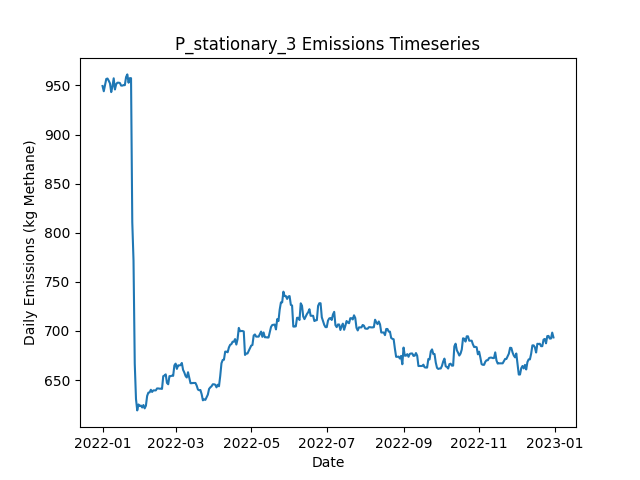

The data file committed next to this chart (first rows):
Date, Daily Emissions (Kg Methane), Daily Mitigable Emissions (Kg Methane), Daily Non-Mitigable Emissions (Kg Methan…, Daily Cost ($), Active Leaks, New Leaks, Leaks Repaired, Leaks Naturally Repaired, Leaks Tagged, Daily Repair Cost ($), Daily Natural Repair Cost ($), stationary_mdl_high Deployment Cost ($), stationary_mdl_high Sites flagged for Fo…, stationary_mdl_high Leaks tagged for rep…, stationary_mdl_high Sites Visited, stationary_mdl_high Travel Time (Minutes…, stationary_mdl_high Survey Time (Minutes…, OGI_FU_mdl_high Deployment Cost ($), OGI_FU_mdl_high Sites flagged for Follow…, OGI_FU_mdl_high Leaks tagged for repair, OGI_FU_mdl_high Sites Visited, OGI_FU_mdl_high Travel Time (Minutes), OGI_FU_mdl_high Survey Time (Minutes)
2022-01-01, 949.5, 689.1, 260.4, 6030, 350, 351, 0, 1, 0.00000, 0.00000, 200, 6030, 0, , 10, 0, 0, 0.00000, , 0, 0, 0, 0
2022-01-02, 944.1, 683.5, 260.6, 30, 351, 2, 0, 1, 0.00000, 0.00000, 200, 30, 0, , 10, 0, 0, 0.00000, , 0, 0, 0, 0
2022-01-03, 950.6, 690, 260.6, 30, 353, 2, 0, 0, 0.00000, 0.00000, 0.00000, 30, 0, , 10, 0, 0, 0.00000, , 0, 0, 0, 0
2022-01-04, 956.6, 696, 260.6, 30, 354, 1, 0, 0, 0.00000, 0.00000, 0.00000, 30, 0, , 10, 0, 0, 0.00000, , 0, 0, 0, 0
2022-01-05, 957.1, 696, 261, 30, 355, 1, 0, 0, 0.00000, 0.00000, 0.00000, 30, 0, , 10, 0, 0, 0.00000, , 0, 0, 0, 0
2022-01-06, 954.8, 693.8, 261, 30, 355, 1, 0, 1, 0.00000, 0.00000, 200, 30, 0, , 10, 0, 0, 0.00000, , 0, 0, 0, 0
2022-01-07, 952.2, 691.1, 261, 30, 354, 0, 0, 1, 0.00000, 0.00000, 200, 30, 0, , 10, 0, 0, 0.00000, , 0, 0, 0, 0
2022-01-08, 943.2, 691.1, 252.1, 30, 353, 1, 0, 1, 0.00000, 0.00000, 200, 30, 0, , 10, 0, 0, 0.00000, , 0, 0, 0, 0
2022-01-09, 949, 688, 261, 30, 352, 1, 0, 2, 0.00000, 0.00000, 400, 30, 0, , 10, 0, 0, 0.00000, , 0, 0, 0, 0
2022-01-10, 957.3, 688, 269.3, 1030, 353, 1, 0, 0, 28, 0.00000, 0.00000, 30, 10, , 10, 0, 0, 1000, , 28, 3, 120, 360
2022-01-11, 945.9, 685.3, 260.6, 1030, 350, 0, 0, 1, 13, 0.00000, 200, 30, 0, , 10, 0, 0, 1000, , 13, 3, 120, 360
2022-01-12, 951.3, 690.7, 260.6, 1030, 352, 2, 0, 0, 24, 0.00000, 0.00000, 30, 0, , 10, 0, 0, 1000, , 24, 3, 120, 360
2022-01-13, 952.8, 692.2, 260.6, 530, 353, 1, 0, 0, 8, 0.00000, 0.00000, 30, 0, , 10, 0, 0, 500, , 8, 1, 30, 120
2022-01-14, 952.8, 692.2, 260.6, 30, 353, 0, 0, 0, 0.00000, 0.00000, 0.00000, 30, 0, , 10, 0, 0, 0.00000, , 0, 0, 0, 0
2022-01-15, 952.6, 690, 262.6, 30, 354, 2, 0, 1, 0.00000, 0.00000, 200, 30, 0, , 10, 0, 0, 0.00000, , 0, 0, 0, 0
2022-01-16, 949.9, 687.3, 262.6, 30, 353, 0, 0, 1, 0.00000, 0.00000, 200, 30, 0, , 10, 0, 0, 0.00000, , 0, 0, 0, 0
2022-01-17, 949.9, 687.3, 262.6, 30, 353, 0, 0, 0, 0.00000, 0.00000, 0.00000, 30, 0, , 10, 0, 0, 0.00000, , 0, 0, 0, 0
2022-01-18, 950.3, 687.3, 263, 30, 354, 1, 0, 0, 0.00000, 0.00000, 0.00000, 30, 0, , 10, 0, 0, 0.00000, , 0, 0, 0, 0
2022-01-19, 950.3, 687.3, 263, 1030, 354, 1, 0, 1, 29, 0.00000, 200, 30, 10, , 10, 0, 0, 1000, , 29, 3, 120, 360
2022-01-20, 958.6, 687.3, 271.3, 1030, 355, 1, 0, 0, 12, 0.00000, 0.00000, 30, 0, , 10, 0, 0, 1000, , 12, 3, 120, 360
2022-01-21, 961.3, 690, 271.3, 1030, 356, 1, 0, 0, 24, 0.00000, 0.00000, 30, 0, , 10, 0, 0, 1000, , 24, 3, 120, 360
2022-01-22, 952.8, 690, 262.8, 530, 356, 2, 0, 1, 8, 0.00000, 200, 30, 0, , 10, 0, 0, 500, , 8, 1, 30, 120
2022-01-23, 957.4, 692.7, 264.8, 30, 358, 2, 0, 0, 0.00000, 0.00000, 0.00000, 30, 0, , 10, 0, 0, 0.00000, , 0, 0, 0, 0
2022-01-24, 957.4, 692.7, 264.8, 30, 358, 0, 0, 0, 0.00000, 0.00000, 0.00000, 30, 0, , 10, 0, 0, 0.00000, , 0, 0, 0, 0
2022-01-25, 810.9, 546.1, 264.8, 5230, 332, 0, 26, 0, 0.00000, 5200, 0.00000, 30, 0, , 10, 0, 0, 0.00000, , 0, 0, 0, 0
2022-01-26, 771.8, 507, 264.8, 1630, 324, 0, 8, 0, 0.00000, 1600, 0.00000, 30, 0, , 10, 0, 0, 0.00000, , 0, 0, 0, 0
2022-01-27, 666.7, 402, 264.8, 3430, 307, 0, 17, 0, 0.00000, 3400, 0.00000, 30, 0, , 10, 0, 0, 0.00000, , 0, 0, 0, 0
2022-01-28, 630.8, 366, 264.8, 2430, 298, 0, 7, 2, 8, 1400, 400, 30, 10, , 10, 0, 0, 1000, , 8, 3, 120, 360
2022-01-29, 619.1, 363.3, 255.8, 1030, 296, 0, 0, 1, 5, 0.00000, 200, 30, 0, , 10, 0, 0, 1000, , 5, 3, 120, 360
2022-01-30, 625.2, 360.6, 264.5, 1030, 297, 2, 0, 1, 6, 0.00000, 200, 30, 0, , 10, 0, 0, 1000, , 6, 3, 120, 360
2022-01-31, 623.6, 360.6, 263, 530, 297, 1, 0, 0, 3, 0.00000, 0.00000, 30, 0, , 10, 0, 0, 500, , 3, 1, 30, 120
2022-02-01, 624.1, 361.1, 263, 30, 299, 2, 0, 0, 0.00000, 0.00000, 0.00000, 30, 0, , 10, 0, 0, 0.00000, , 0, 0, 0, 0
2022-02-02, 622.1, 361.1, 261, 30, 298, 0, 0, 0, 0.00000, 0.00000, 0.00000, 30, 0, , 10, 0, 0, 0.00000, , 0, 0, 0, 0
2022-02-03, 624.6, 365.6, 259.1, 30, 298, 1, 0, 0, 0.00000, 0.00000, 0.00000, 30, 0, , 10, 0, 0, 0.00000, , 0, 0, 0, 0
2022-02-04, 621.2, 360.2, 261, 30, 297, 1, 0, 2, 0.00000, 0.00000, 400, 30, 0, , 10, 0, 0, 0.00000, , 0, 0, 0, 0
2022-02-05, 623.9, 362.9, 261, 30, 298, 2, 0, 1, 0.00000, 0.00000, 200, 30, 0, , 10, 0, 0, 0.00000, , 0, 0, 0, 0
2022-02-06, 633.9, 368.9, 265, 1030, 301, 3, 0, 0, 8, 0.00000, 0.00000, 30, 10, , 10, 0, 0, 1000, , 8, 3, 120, 360
2022-02-07, 637.2, 371.8, 265.4, 1030, 304, 3, 0, 0, 7, 0.00000, 0.00000, 30, 0, , 10, 0, 0, 1000, , 7, 3, 120, 360
2022-02-08, 637.5, 371.8, 265.6, 1030, 305, 1, 0, 0, 8, 0.00000, 0.00000, 30, 0, , 10, 0, 0, 1000, , 8, 3, 120, 360
2022-02-09, 640.1, 374.5, 265.6, 530, 306, 2, 0, 1, 3, 0.00000, 200, 30, 0, , 10, 0, 0, 500, , 3, 1, 30, 120
2022-02-10, 637.9, 374.3, 263.7, 30, 304, 0, 0, 1, 0.00000, 0.00000, 200, 30, 0, , 10, 0, 0, 0.00000, , 0, 0, 0, 0
2022-02-11, 639.5, 375.8, 263.7, 30, 305, 1, 0, 0, 0.00000, 0.00000, 0.00000, 30, 0, , 10, 0, 0, 0.00000, , 0, 0, 0, 0
2022-02-12, 639.5, 375.8, 263.7, 30, 305, 0, 0, 0, 0.00000, 0.00000, 0.00000, 30, 0, , 10, 0, 0, 0.00000, , 0, 0, 0, 0
2022-02-13, 639.5, 375.8, 263.7, 30, 305, 0, 0, 0, 0.00000, 0.00000, 0.00000, 30, 0, , 10, 0, 0, 0.00000, , 0, 0, 0, 0
2022-02-14, 641.5, 375.8, 265.6, 30, 306, 1, 0, 0, 0.00000, 0.00000, 0.00000, 30, 0, , 10, 0, 0, 0.00000, , 0, 0, 0, 0
2022-02-15, 641.5, 375.8, 265.6, 1030, 306, 0, 0, 0, 8, 0.00000, 0.00000, 30, 10, , 10, 0, 0, 1000, , 8, 3, 120, 360
2022-02-16, 641.3, 375.6, 265.6, 1030, 305, 0, 0, 1, 7, 0.00000, 200, 30, 0, , 10, 0, 0, 1000, , 7, 3, 120, 360
2022-02-17, 641.3, 375.6, 265.6, 1030, 305, 0, 0, 0, 8, 0.00000, 0.00000, 30, 0, , 10, 0, 0, 1000, , 8, 3, 120, 360
2022-02-18, 641, 375.4, 265.6, 530, 304, 0, 0, 1, 4, 0.00000, 200, 30, 0, , 10, 0, 0, 500, , 4, 1, 30, 120
2022-02-19, 654, 386.3, 267.6, 30, 307, 3, 0, 0, 0.00000, 0.00000, 0.00000, 30, 0, , 10, 0, 0, 0.00000, , 0, 0, 0, 0
2022-02-20, 654.7, 389, 265.6, 30, 307, 1, 0, 0, 0.00000, 0.00000, 0.00000, 30, 0, , 10, 0, 0, 0.00000, , 0, 0, 0, 0
2022-02-21, 655.8, 391.7, 264.1, 30, 308, 2, 0, 0, 0.00000, 0.00000, 0.00000, 30, 0, , 10, 0, 0, 0.00000, , 0, 0, 0, 0
2022-02-22, 647.1, 383, 264.1, 230, 306, 0, 1, 1, 0.00000, 200, 200, 30, 0, , 10, 0, 0, 0.00000, , 0, 0, 0, 0
2022-02-23, 645.8, 381.2, 264.6, 230, 307, 2, 1, 0, 0.00000, 200, 0.00000, 30, 0, , 10, 0, 0, 0.00000, , 0, 0, 0, 0
2022-02-24, 654, 389.5, 264.6, 1030, 308, 1, 0, 0, 8, 0.00000, 0.00000, 30, 10, , 10, 0, 0, 1000, , 8, 3, 120, 360
2022-02-25, 654, 389.5, 264.6, 1030, 308, 0, 0, 0, 7, 0.00000, 0.00000, 30, 0, , 10, 0, 0, 1000, , 7, 3, 120, 360
2022-02-26, 654.5, 391.9, 262.6, 1030, 307, 1, 0, 1, 8, 0.00000, 200, 30, 0, , 10, 0, 0, 1000, , 8, 3, 120, 360
2022-02-27, 654.3, 391.7, 262.6, 530, 306, 0, 0, 1, 4, 0.00000, 200, 30, 0, , 10, 0, 0, 500, , 4, 1, 30, 120
2022-02-28, 665, 400.4, 264.6, 30, 309, 3, 0, 0, 0.00000, 0.00000, 0.00000, 30, 0, , 10, 0, 0, 0.00000, , 0, 0, 0, 0
2022-03-01, 666.8, 402.2, 264.6, 30, 308, 1, 0, 2, 0.00000, 0.00000, 400, 30, 0, , 10, 0, 0, 0.00000, , 0, 0, 0, 0
... 305 more rows
